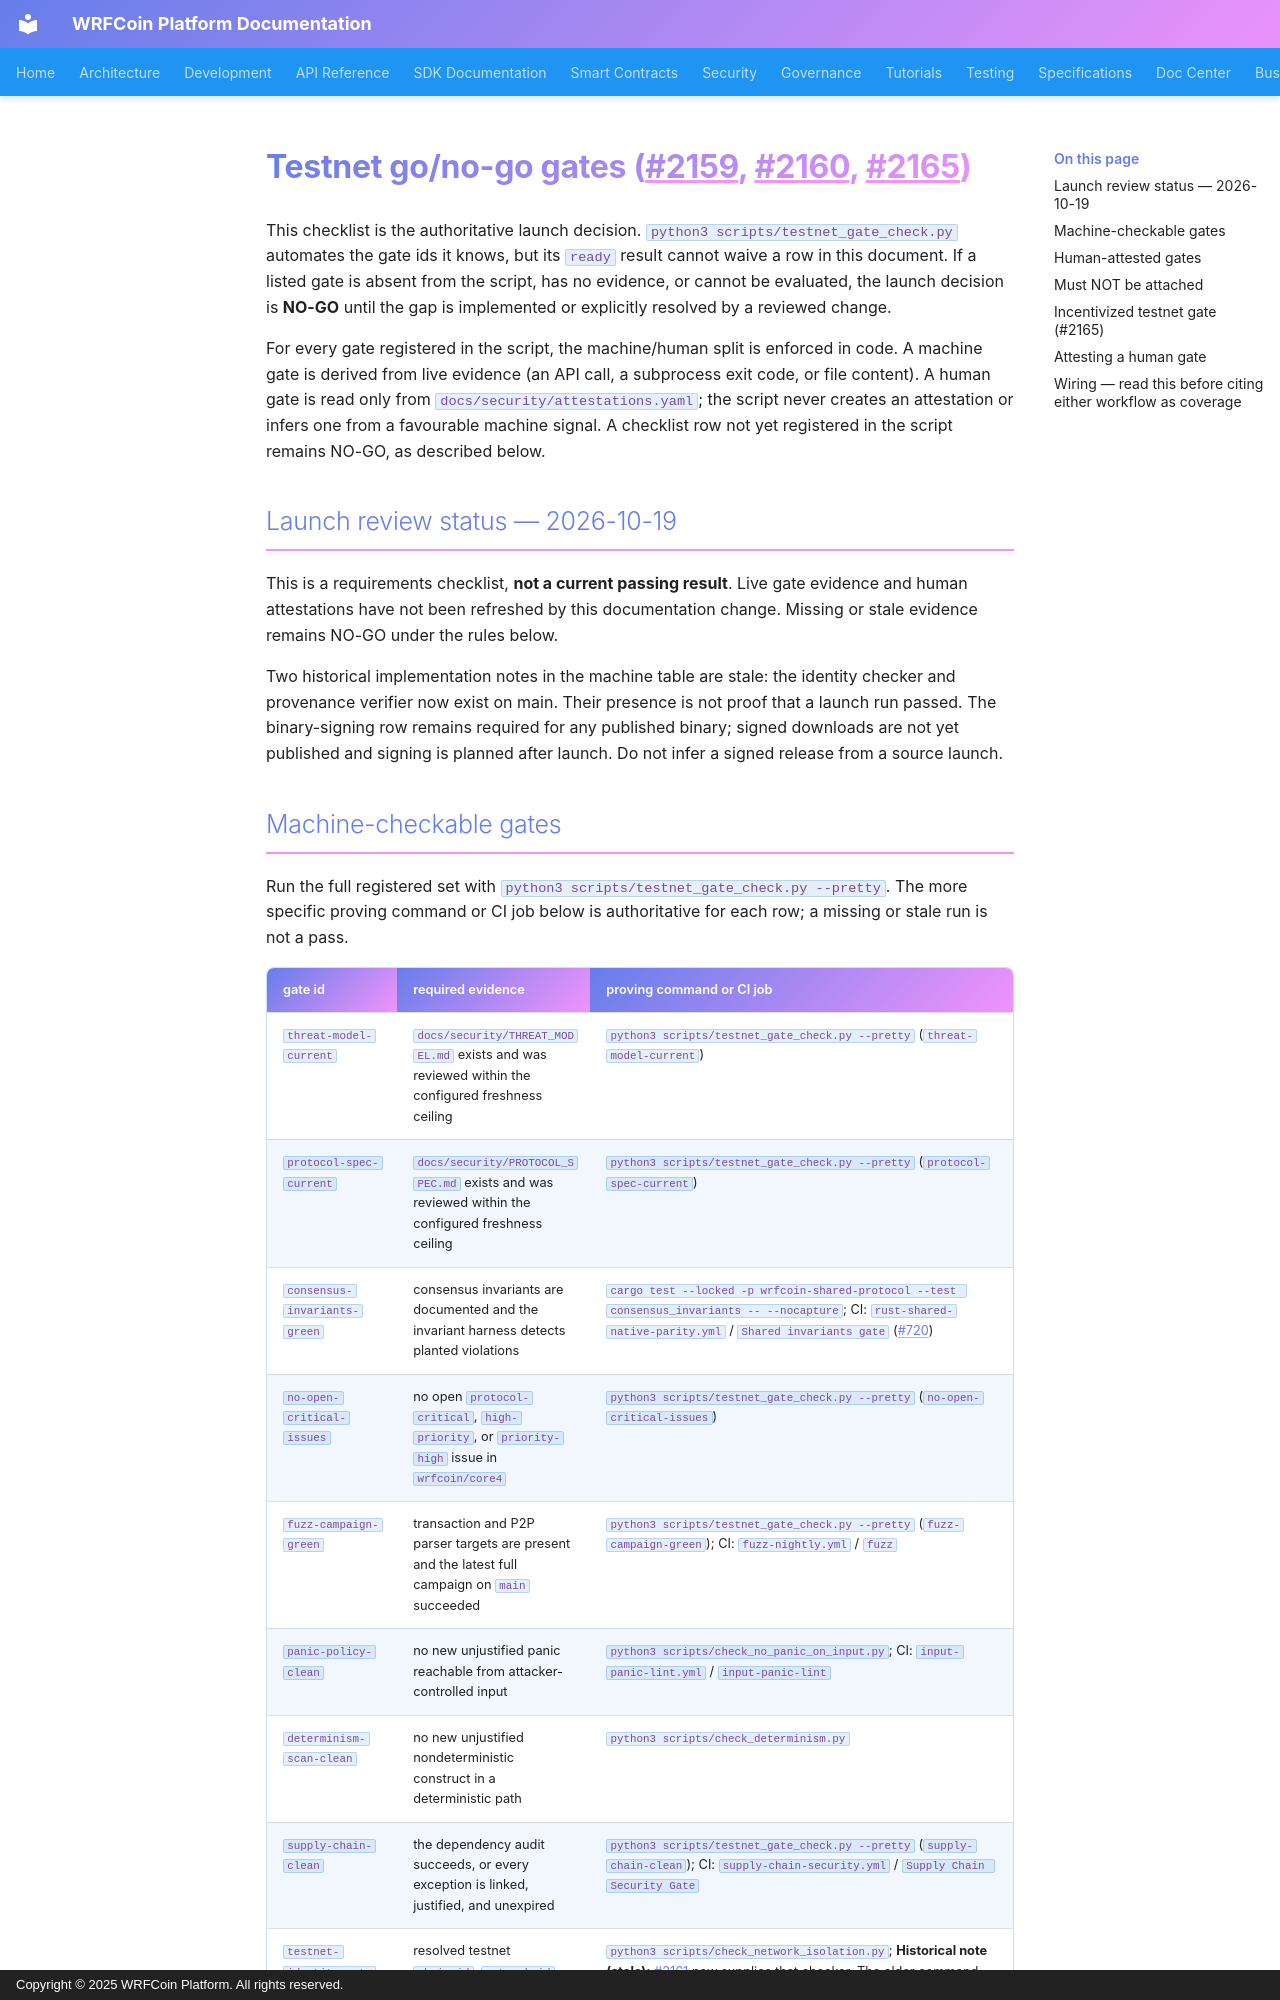

repository: wrfcoin/core4 · page: security/TESTNET_GO_NO_GO/index.html · generator: mkdocs · copyright: Copyright © 2025 WRFCoin Platform. All rights reserved.

# Testnet go/no-go gates (#2159, #2160, #2165)

This checklist is the authoritative launch decision. `python3 scripts/testnet_gate_check.py`
automates the gate ids it knows, but its `ready` result cannot waive a row in this document.
If a listed gate is absent from the script, has no evidence, or cannot be evaluated, the launch
decision is **NO-GO** until the gap is implemented or explicitly resolved by a reviewed change.

For every gate registered in the script, the machine/human split is enforced in code. A machine
gate is derived from live evidence (an API call, a subprocess exit code, or file content). A human
gate is read only from `docs/security/attestations.yaml`; the script never creates an attestation
or infers one from a favourable machine signal. A checklist row not yet registered in the script
remains NO-GO, as described below.

## Launch review status — 2026-10-19

This is a requirements checklist, **not a current passing result**. Live gate evidence and human attestations have not been refreshed by this documentation change. Missing or stale evidence remains NO-GO under the rules below.

Two historical implementation notes in the machine table are stale: the identity checker and provenance verifier now exist on main. Their presence is not proof that a launch run passed. The binary-signing row remains required for any published binary; signed downloads are not yet published and signing is planned after launch. Do not infer a signed release from a source launch.
